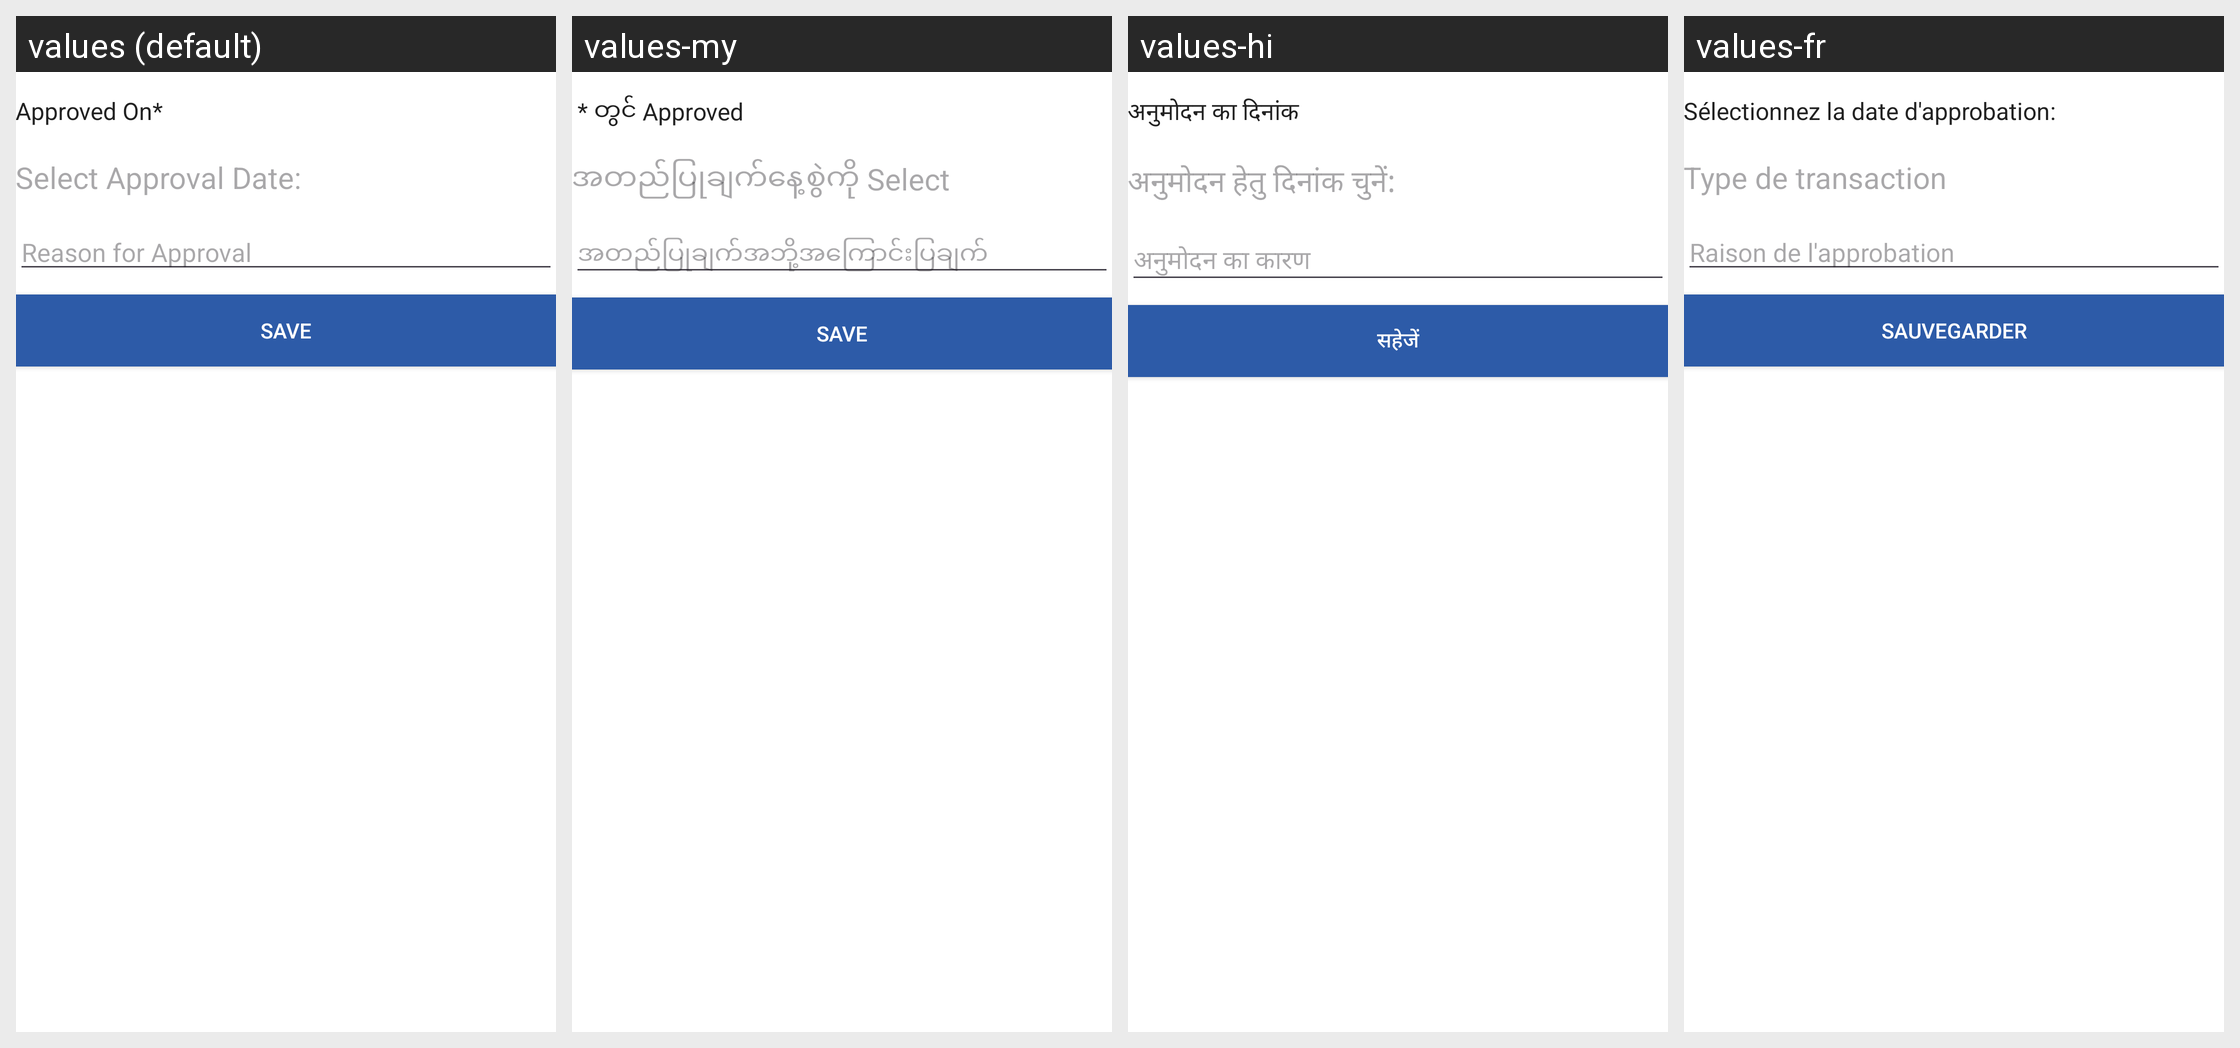

Translations of the strings shown on this Android screen, per locale in the grid:
Android screen res/layout/dialog_fragment_approve_savings.xml rendered under 4 locales, left to right: values (default), values-my, values-hi, values-fr. Device: Nexus 5 (rendered at 1080×1920; each locale shown at half size, 540×960, under a caption strip naming it); theme MaterialAppTheme.
Other locales in the repository, not shown: values-ca, values-en, values-es, values-in-rID, values-kn, values-sw, values-zh.
Strings drawn on this screen, with the default value and each locale's value (text and hints the layout hard-codes, and strings that could not be matched under every locale, appear in the picture but are not listed):

approved_on
  values: Approved On*
  values-my:  * တွင် Approved
  values-hi: अनुमोदन का दिनांक
  values-fr: Sélectionnez la date d'approbation:

approval_savings_date
  values: Select Approval Date:
  values-my: အတည်ပြုချက်နေ့စွဲကို Select
  values-hi: अनुमोदन हेतु दिनांक चुनें:
  values-fr: Type de transaction

savings_approval_reason
  values: Reason for Approval
  values-my: အတည်ပြုချက်အဘို့အကြောင်းပြချက်
  values-hi: अनुमोदन का कारण
  values-fr: Raison de l'approbation

save
  values: Save
  values-my: Save
  values-hi: सहेजें
  values-fr: Sauvegarder
